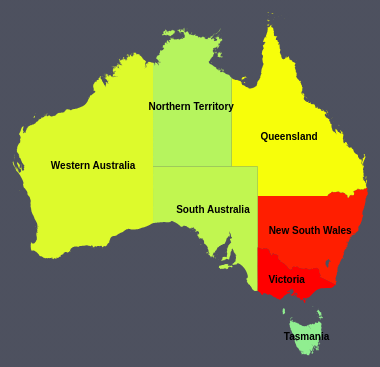
D3 v5 page, settled after 480 driven frames (8 s of simulated time); the page loaded 2 data file(s).


        var tooltip = d3.select("body")
            .append("div")
            .attr("class", "tooltip")
            .style("opacity", 0);

        var w = 550;
        var h = 440;


        var svg = d3.select("#map")
            .attr("width", w)
            .attr("height", h)
            .attr("fill", "grey");

        var projection = d3.geoMercator()
            .center([140, -29.5])
            .translate([w / 2, h / 2])
            .scale(500);

        var path = d3.geoPath()
            .projection(projection);

            d3.csv("y19.csv").then(function(data) {
                var color = d3.scaleLinear()
  .domain([
    d3.min(data, function(d) { return parseFloat(d.value); }),
    d3.mean(data, function(d) { return parseFloat(d.value); }),
    d3.max(data, function(d) { return parseFloat(d.value); })
  ])
  .range(["lightgreen","yellow","red"]);



  




            d3.json("aus_state.geojson").then(function(json) {

                for (var i = 0; i < data.length; i++) {
                    var datastate = data[i].state;
                    var datavalue = parseFloat(data[i].value);

                    for (var j = 0; j < json.features.length; j++) {
                        var jsonstate = json.features[j].properties.STATE_NAME;

                        if (datastate == jsonstate) {
                            json.features[j].properties.value = datavalue;
                            break;
                        }
                    }
                }

                svg.selectAll("path")
                    .data(json.features)
                    .enter()
                    .append("path")
                    .attr("d", path)
                    .style("fill", function(d) {
                        var value = d.properties.value;
                        if (value) {
                            return color(value);
                        } else {
                            return "#ccc";
                        }
                    })
                    .on("mouseover", function(d) {
                        tooltip.transition()
                            .duration(200)
                            .style("opacity", .9);
                        tooltip.html(d.properties.STATE_NAME + "<br/>" + d.properties.value)
                            .style("left", (d3.event.pageX + 10) + "px")
                            .style("top", (d3.event.pageY - 28) + "px");
                    })
                    .on("mouseout", function(d) {
                        tooltip.transition()
                            .duration(500)
                            .style("opacity", 0);
                    });

                    svg.selectAll("text")  
    .data(json.features)
    .enter()
    .append("text")
    .attr("transform", function(d) {
        return "translate(" + path.centroid(d) + ")";
    })

    .attr("dy", ".50em")
    .attr("dx", "-0.0em") // adjust x position
    .style("font-size", "10px") // set font size
    .style("fill", "black") // set color
    .style("font-family", "Arial") // set font
    .style("text-anchor", "middle") // align text in the middle
    .style("font-weight","bold")
    
    .text(function(d) {
       
        return d.properties.STATE_NAME;
    });
            });
        });
    

### data: aus_state.geojson
{
 "type": "FeatureCollection",
 "features": [
  {
   "type": "Feature",
   "geometry": {
    "type": "MultiPolygon",
    "coordinates": "[... 17 items]"
   },
   "properties": {
    "STATE_CODE": "1",
    "STATE_NAME": "New South Wales",
    "rmapshaperid": 0
   },
   "id": 0
  },
  {
   "type": "Feature",
   "geometry": {
    "type": "MultiPolygon",
    "coordinates": "[... 35 items]"
   },
   "properties": {
    "STATE_CODE": "2",
    "STATE_NAME": "Victoria",
    "rmapshaperid": 1
   },
   "id": 1
  },
  {
   "type": "Feature",
   "geometry": {
    "type": "MultiPolygon",
    "coordinates": "[... 425 items]"
   },
   "properties": {
    "STATE_CODE": "3",
    "STATE_NAME": "Queensland",
    "rmapshaperid": 2
   },
   "id": 2
  },
  {
   "type": "Feature",
   "geometry": {
    "type": "MultiPolygon",
    "coordinates": "[... 69 items]"
   },
   "properties": {
    "STATE_CODE": "4",
    "STATE_NAME": "South Australia",
    "rmapshaperid": 3
   },
   "id": 3
  },
  {
   "type": "Feature",
   "geometry": {
    "type": "MultiPolygon",
    "coordinates": "[... 676 items]"
   },
   "properties": {
    "STATE_CODE": "5",
    "STATE_NAME": "Western Australia",
    "rmapshaperid": 4
   },
   "id": 4
  },
  {
   "type": "Feature",
   "geometry": {
    "type": "MultiPolygon",
    "coordinates": "[... 86 items]"
   },
   "properties": {
    "STATE_CODE": "6",
    "STATE_NAME": "Tasmania",
    "rmapshaperid": 5
   },
   "id": 5
  },
  {
   "type": "Feature",
   "geometry": {
    "type": "MultiPolygon",
    "coordinates": "[... 148 items]"
   },
   "properties": {
    "STATE_CODE": "7",
    "STATE_NAME": "Northern Territory",
    "rmapshaperid": 6
   },
   "id": 6
  }
 ]
}

### data: y19.csv
state, value
New South Wales, 79284
Victoria, 85063
Queensland, 33915
Western Australia, 25505
South Australia, 16643
Tasmania, 991
Northern Territory, 13167